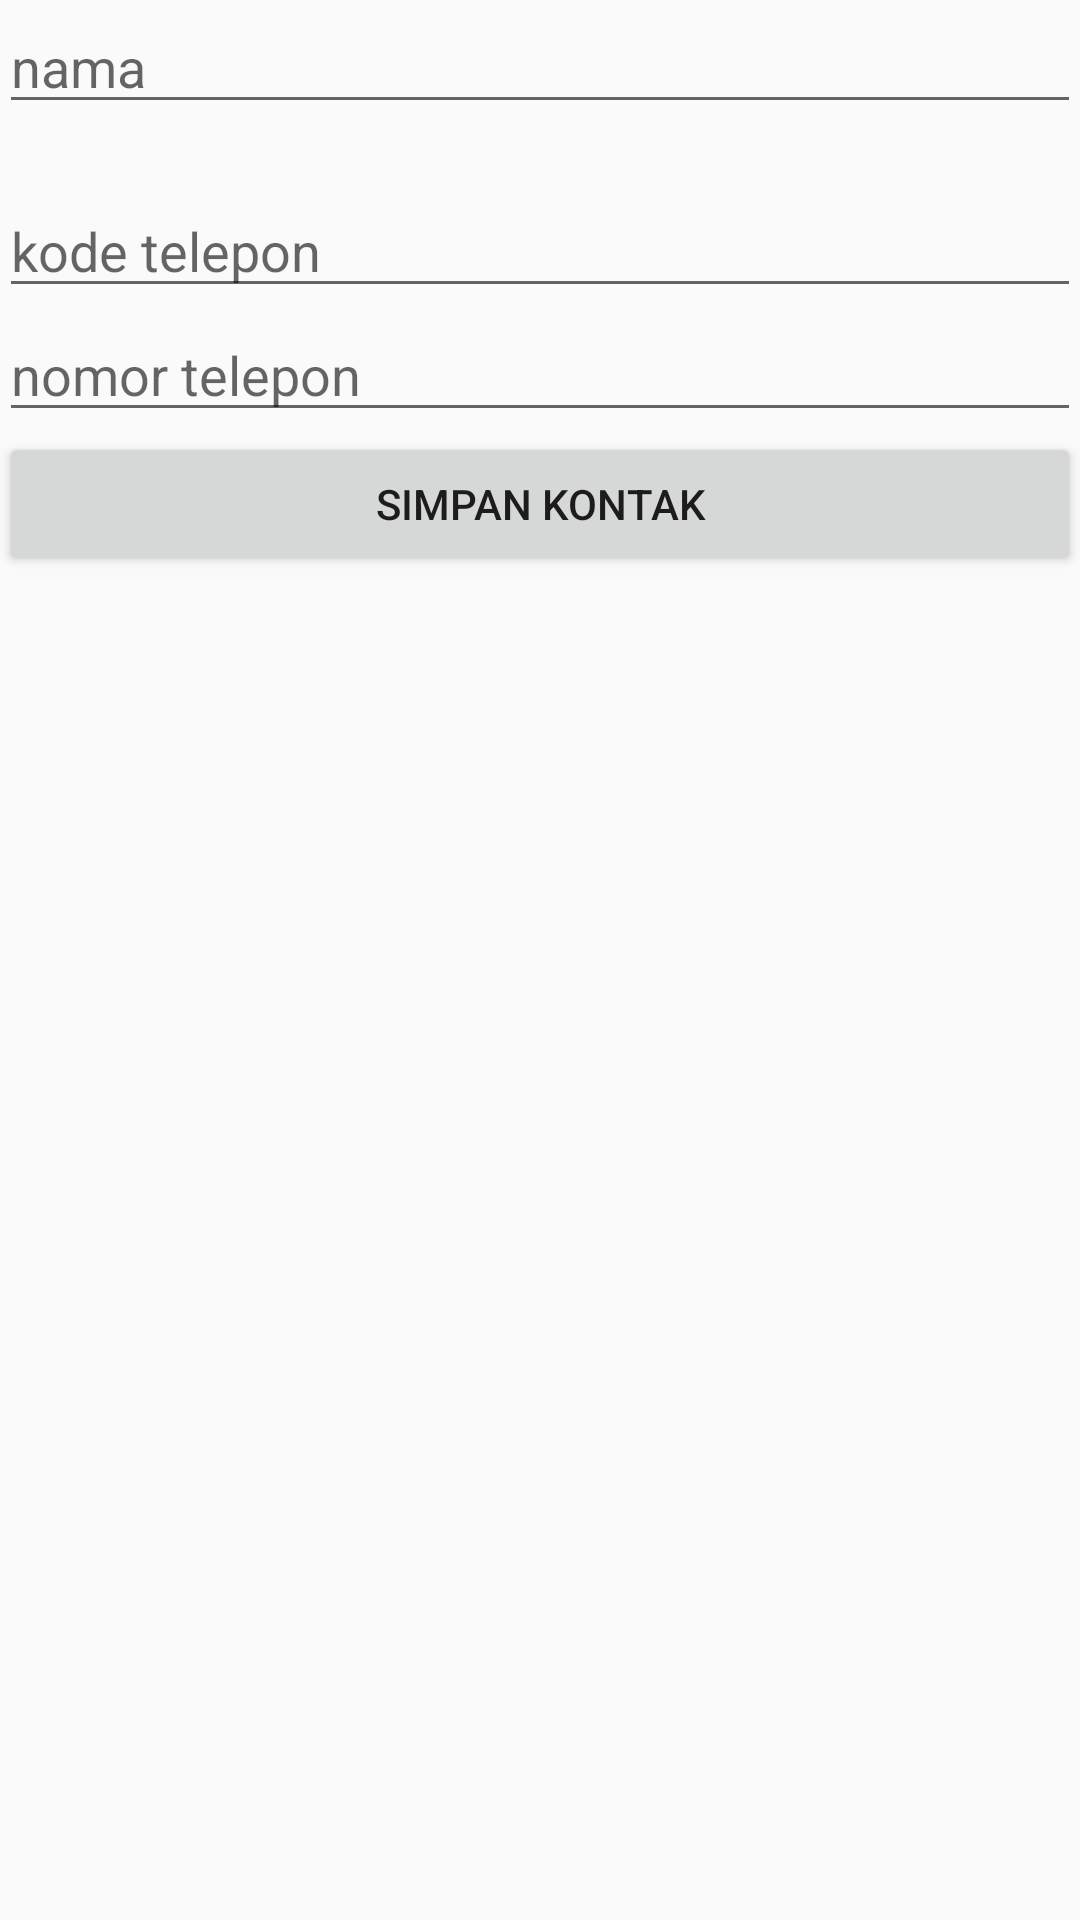

Reconstruct the res/layout file that produces this screen, plus the resources it refers to.
<!-- AndroidManifest.xml: application theme AppTheme -->
<!-- res/layout/activity_liniear.xml -->
<?xml version="1.0" encoding="utf-8"?>
<LinearLayout  xmlns:android="http://schemas.android.com/apk/res/android"
    xmlns:tools="http://schemas.android.com/tools"
    android:id="@+id/activity_liniear"
    android:layout_width="match_parent"
    android:layout_height="match_parent"
    android:paddingBottom="@dimen/activity_vertical_margin"
    android:paddingLeft="@dimen/activity_horizontal_margin"
    android:paddingRight="@dimen/activity_horizontal_margin"
    android:paddingTop="@dimen/activity_vertical_margin"
    android:orientation="vertical"
    tools:context="com.alteration.example.pertemuan4a.LiniearActivity"
    android:weightSum="1">

    <EditText
        android:layout_width="match_parent"
        android:layout_height="wrap_content"
        android:inputType="textPersonName"
        android:ems="10"
        android:id="@+id/text_nama"
        android:hint="nama" />

    <EditText
        android:paddingTop="30dp"
        android:layout_width="match_parent"
        android:layout_height="wrap_content"
        android:ems="10"
        android:id="@+id/text_kodetelepon"
        android:hint="kode telepon"
        android:inputType="number" />

    <EditText
        android:layout_width="match_parent"
        android:layout_height="wrap_content"
        android:inputType="phone"
        android:ems="10"
        android:id="@+id/text_notelepon"
        android:hint="nomor telepon" />

    <Button
        android:text="Simpan Kontak"
        android:layout_width="match_parent"
        android:layout_height="wrap_content"
        android:id="@+id/button_save" />
</LinearLayout>
<!-- resources referenced by this layout -->
<resources>
  <style name="AppTheme" parent="Theme.AppCompat.Light.DarkActionBar">
          
          <item name="colorPrimary">@color/colorPrimary</item>
          <item name="colorPrimaryDark">@color/colorPrimaryDark</item>
          <item name="colorAccent">@color/colorAccent</item>
      </style>
  <color name="colorPrimary">#3F51B5</color>
  <color name="colorPrimaryDark">#303F9F</color>
  <color name="colorAccent">#ffffff</color>
</resources>
